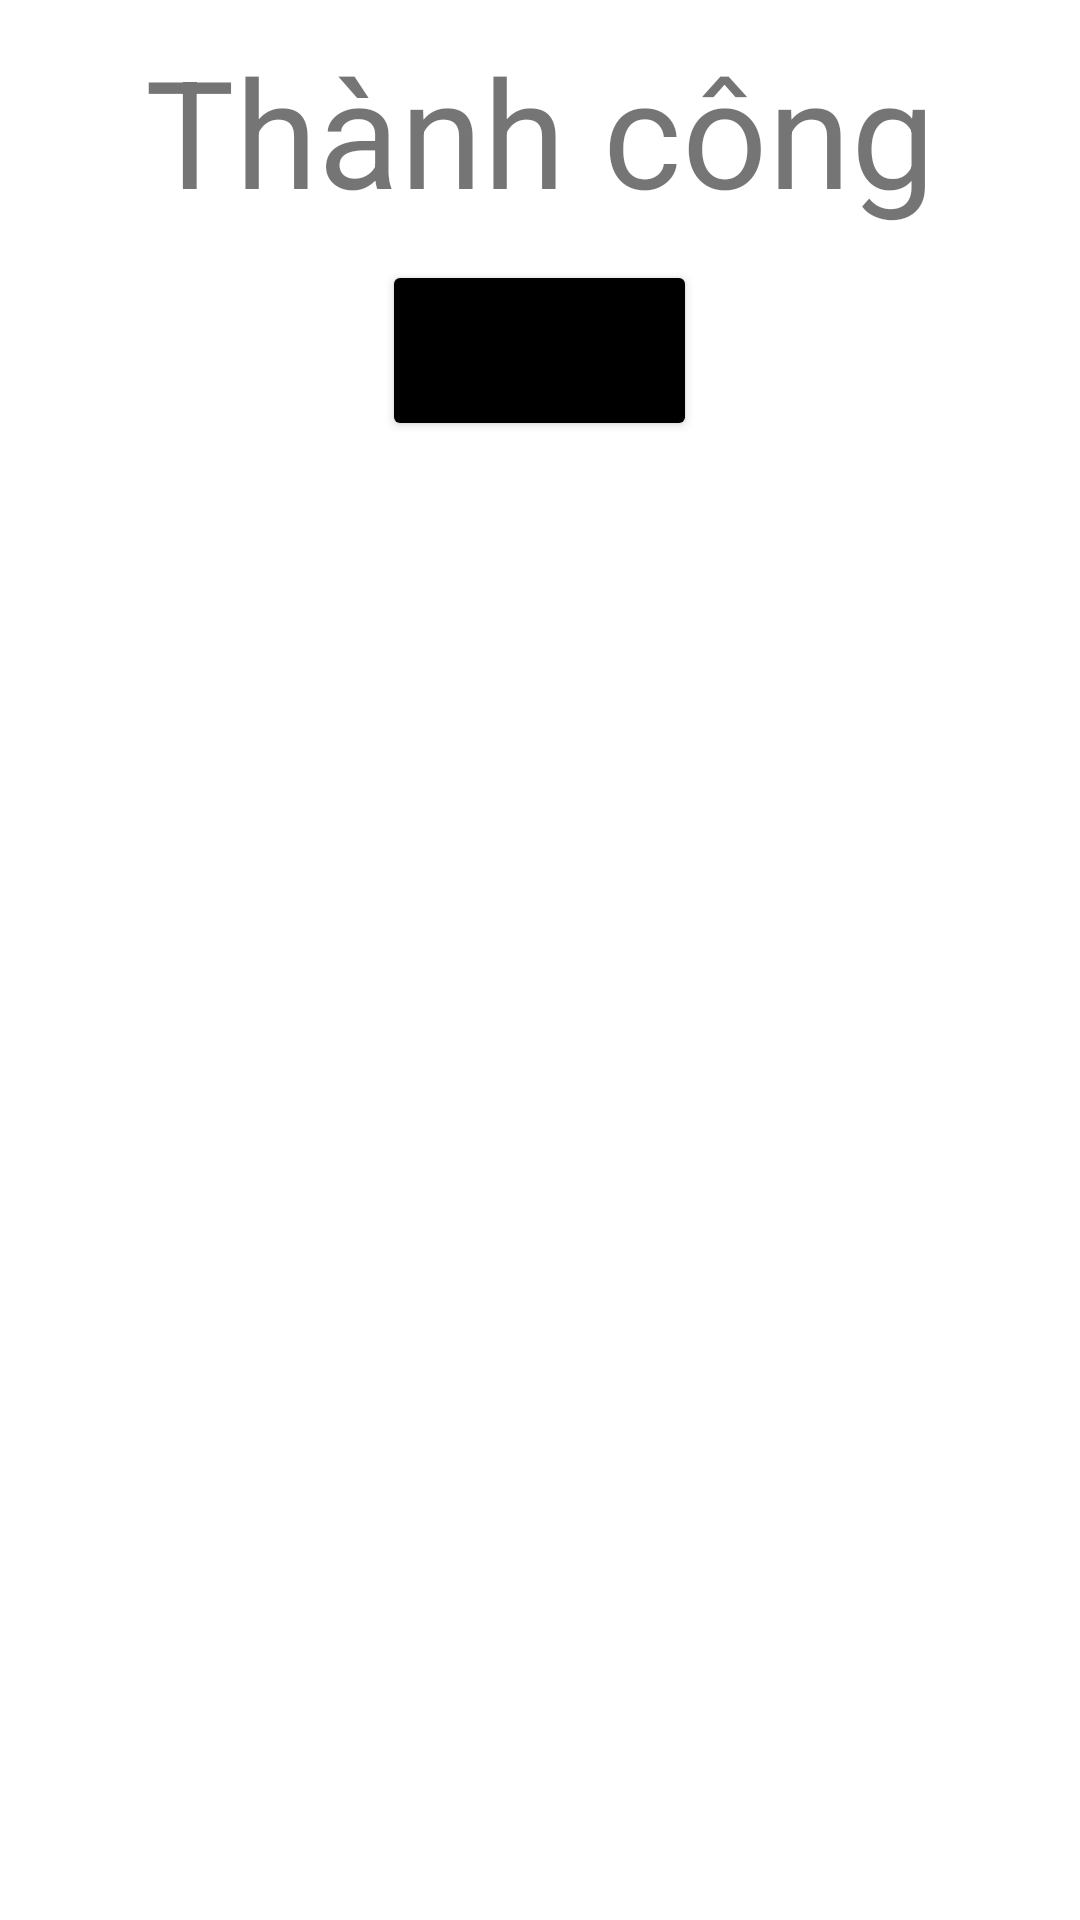

The Android layout XML behind this screen, and the referenced resources:
<!-- AndroidManifest.xml: application theme Theme.SalesManagement -->
<!-- res/layout/them_thanh_cong.xml -->
<?xml version="1.0" encoding="utf-8"?>

<LinearLayout
    xmlns:android="http://schemas.android.com/apk/res/android"
    xmlns:app="http://schemas.android.com/apk/res-auto"
    android:layout_width="match_parent"
    android:layout_height="400dp"
    android:orientation="vertical">
    <ImageView
        android:layout_width="wrap_content"
        android:layout_height="wrap_content"
        android:src="@drawable/success"
        android:layout_gravity="center"/>
    <TextView
        android:layout_width="wrap_content"
        android:layout_height="wrap_content"
        android:text="Thành công"
        android:textSize="50dp"
        android:layout_marginTop="10dp"
        android:layout_gravity="center"/>

    <Button
        android:layout_width="wrap_content"
        android:layout_height="wrap_content"
        android:id="@+id/btnThemThanhCong"
        android:layout_gravity="center"
        android:layout_marginTop="10dp"
        android:text="Xong"
        android:textSize="30dp"
        app:backgroundTint="#000000" />
</LinearLayout>
<!-- resources referenced by this layout -->
<resources>
  <style name="Theme.SalesManagement" parent="Theme.MaterialComponents.DayNight.NoActionBar">
          
          <item name="colorPrimary">@color/yellow_sama</item>
          <item name="colorPrimaryVariant">@color/purple_700</item>
          <item name="colorOnPrimary">@color/white</item>
          
          <item name="colorSecondary">@color/teal_200</item>
          <item name="colorSecondaryVariant">@color/teal_700</item>
          <item name="colorOnSecondary">@color/black</item>
          
          <item name="android:statusBarColor" tools:targetApi="l">@color/yellow_sama</item>
          
      </style>
  <color name="yellow_sama">#FFFFCA60</color>
  <color name="purple_700">#FF3700B3</color>
  <color name="white">#FFFFFFFF</color>
  <color name="teal_200">#FF03DAC5</color>
  <color name="teal_700">#FF018786</color>
  <color name="black">#FF000000</color>
</resources>
